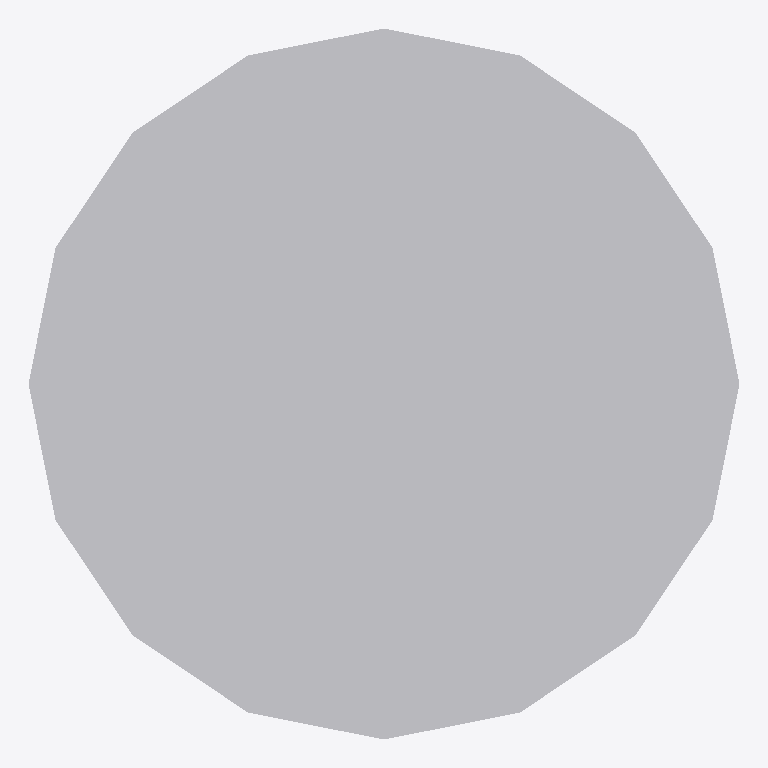
Plan cut of the same IFC building model at storey 'Level 1' (level 0.00 m, cut at 1.40 m), seen from above with north up, elements coloured by IFC class: 1 other element (light grey). No cut surface shows.
Extent 1.8 m × 1.8 m × 0.8 m (x, y, z). Storeys (1): Level 1 at 0.00 m. Elements (1): 1 IfcFurniture.

HEADER;
FILE_DESCRIPTION(('ViewDefinition [CoordinationView]'),'2;1');
FILE_NAME('','2026-11-12T12:38:42',(''),(''),'IfcOpenShell 0.8.0','IfcOpenShell 0.8.0','');
FILE_SCHEMA(('IFC4'));
ENDSEC;
DATA;
#9=IFCPROJECT('342sAkPoP1SQb_4T7VNmBV',$,'Project',$,$,$,$,(#8),#5);
#10=IFCSITE('0NMwm51TP4Khm4kS0sdZn_',$,'Site',$,$,$,$,$,.ELEMENT.,$,$,$,$,$);
#12=IFCBUILDING('3B3nlAZQj7R9gl6FGhgvRI',$,'Building',$,$,$,$,$,.ELEMENT.,$,$,$);
#16=IFCBUILDINGSTOREY('2xCjy1iFj6VfKGYo5kwkAp',$,'Level 1',$,$,#21,$,$,.ELEMENT.,0.0);
#18=IFCFURNITURE('35kP41Cjz9UQmegoj0htYi',$,$,$,$,#37,#42,$,.TABLE.);
ENDSEC;
